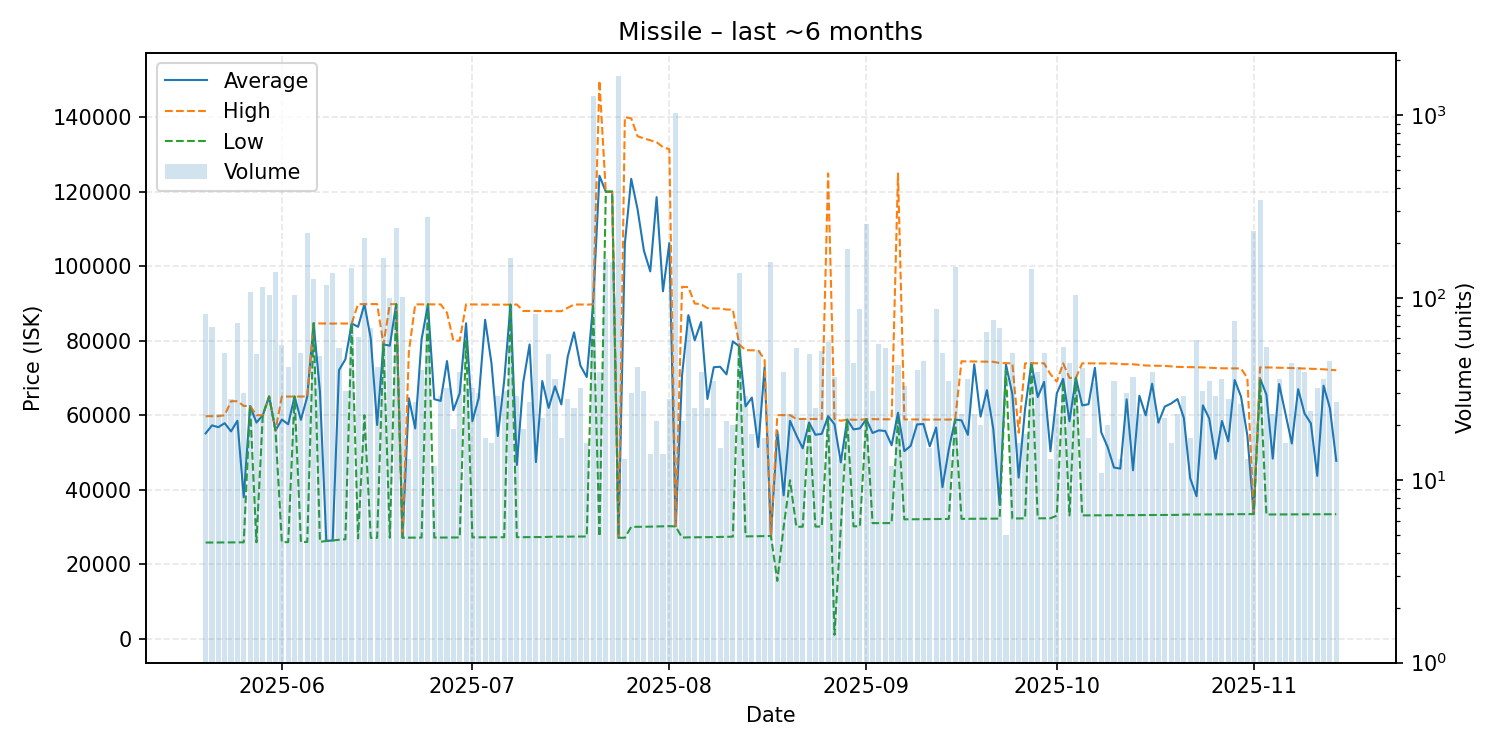

The data file committed next to this chart (first rows):
date, average, highest, lowest, order_count, volume
2025-05-20, 55101, 59720, 25790, 17, 81
2025-05-21, 57255, 59720, 25800, 18, 69
2025-05-22, 56769, 59720, 25820, 12, 23
2025-05-23, 57841, 59970, 25820, 15, 50
2025-05-24, 55637, 63740, 25830, 18, 28
2025-05-25, 58489, 63740, 25860, 17, 73
2025-05-26, 37959, 62480, 25850, 17, 30
2025-05-27, 62480, 62480, 62480, 29, 107
2025-05-28, 58003, 59990, 25860, 39, 49
2025-05-29, 59990, 59990, 59990, 53, 115
2025-05-30, 65000, 65000, 65000, 40, 104
2025-05-31, 55890, 55890, 55890, 52, 139
2025-06-01, 58818, 64990, 25900, 42, 55
2025-06-02, 57550, 65000, 25900, 35, 42
2025-06-03, 64990, 64995, 64990, 37, 103
2025-06-04, 58746, 65000, 25930, 29, 50
2025-06-05, 64970, 65000, 25960, 38, 227
2025-06-06, 84650, 84650, 84650, 21, 127
2025-06-07, 66299, 84630, 25960, 24, 48
2025-06-08, 26220, 84630, 26220, 33, 118
2025-06-09, 26360, 84580, 26340, 35, 136
2025-06-10, 72089, 84610, 26530, 20, 53
2025-06-11, 74987, 84590, 26660, 27, 31
2025-06-12, 84610, 84650, 84610, 25, 146
2025-06-13, 83717, 89810, 26900, 17, 61
2025-06-14, 89800, 89800, 60000, 19, 213
2025-06-15, 80592, 89830, 27040, 24, 68
2025-06-16, 57359, 89820, 27060, 30, 42
2025-06-17, 79000, 79000, 79000, 25, 165
2025-06-18, 78651, 89790, 27080, 24, 100
2025-06-19, 89810, 89810, 89810, 35, 242
2025-06-20, 27100, 27100, 27100, 28, 101
2025-06-21, 64531, 77120, 27110, 13, 13
2025-06-22, 56430, 89760, 27120, 22, 27
2025-06-23, 80342, 89740, 27120, 25, 40
2025-06-24, 89750, 89750, 89750, 19, 276
2025-06-25, 64278, 89745, 27120, 10, 12
2025-06-26, 63834, 89740, 27130, 25, 29
2025-06-27, 74515, 87490, 27140, 28, 32
2025-06-28, 61311, 79990, 27140, 14, 19
2025-06-29, 65854, 79990, 27160, 29, 39
2025-06-30, 84674, 89740, 80000, 30, 32
2025-07-01, 58389, 89720, 27180, 25, 32
2025-07-02, 64632, 89690, 27190, 17, 30
2025-07-03, 85614, 89685, 27200, 14, 17
2025-07-04, 73958, 89680, 27200, 15, 16
2025-07-05, 54387, 89670, 27200, 17, 29
2025-07-06, 69185, 89650, 27210, 29, 31
2025-07-07, 89660, 89660, 89660, 23, 166
2025-07-08, 46613, 89710, 27220, 19, 29
2025-07-09, 68792, 87970, 27240, 17, 19
2025-07-10, 78972, 87970, 27240, 15, 27
2025-07-11, 47389, 87980, 27260, 22, 82
2025-07-12, 69145, 87940, 27260, 19, 22
2025-07-13, 61954, 87930, 27320, 35, 49
2025-07-14, 67737, 87920, 27370, 14, 36
2025-07-15, 62879, 87920, 27370, 17, 17
2025-07-16, 75656, 88825, 27380, 17, 28
2025-07-17, 82230, 89700, 27400, 17, 25
2025-07-18, 73310, 89710, 27420, 26, 32
... 119 more rows
